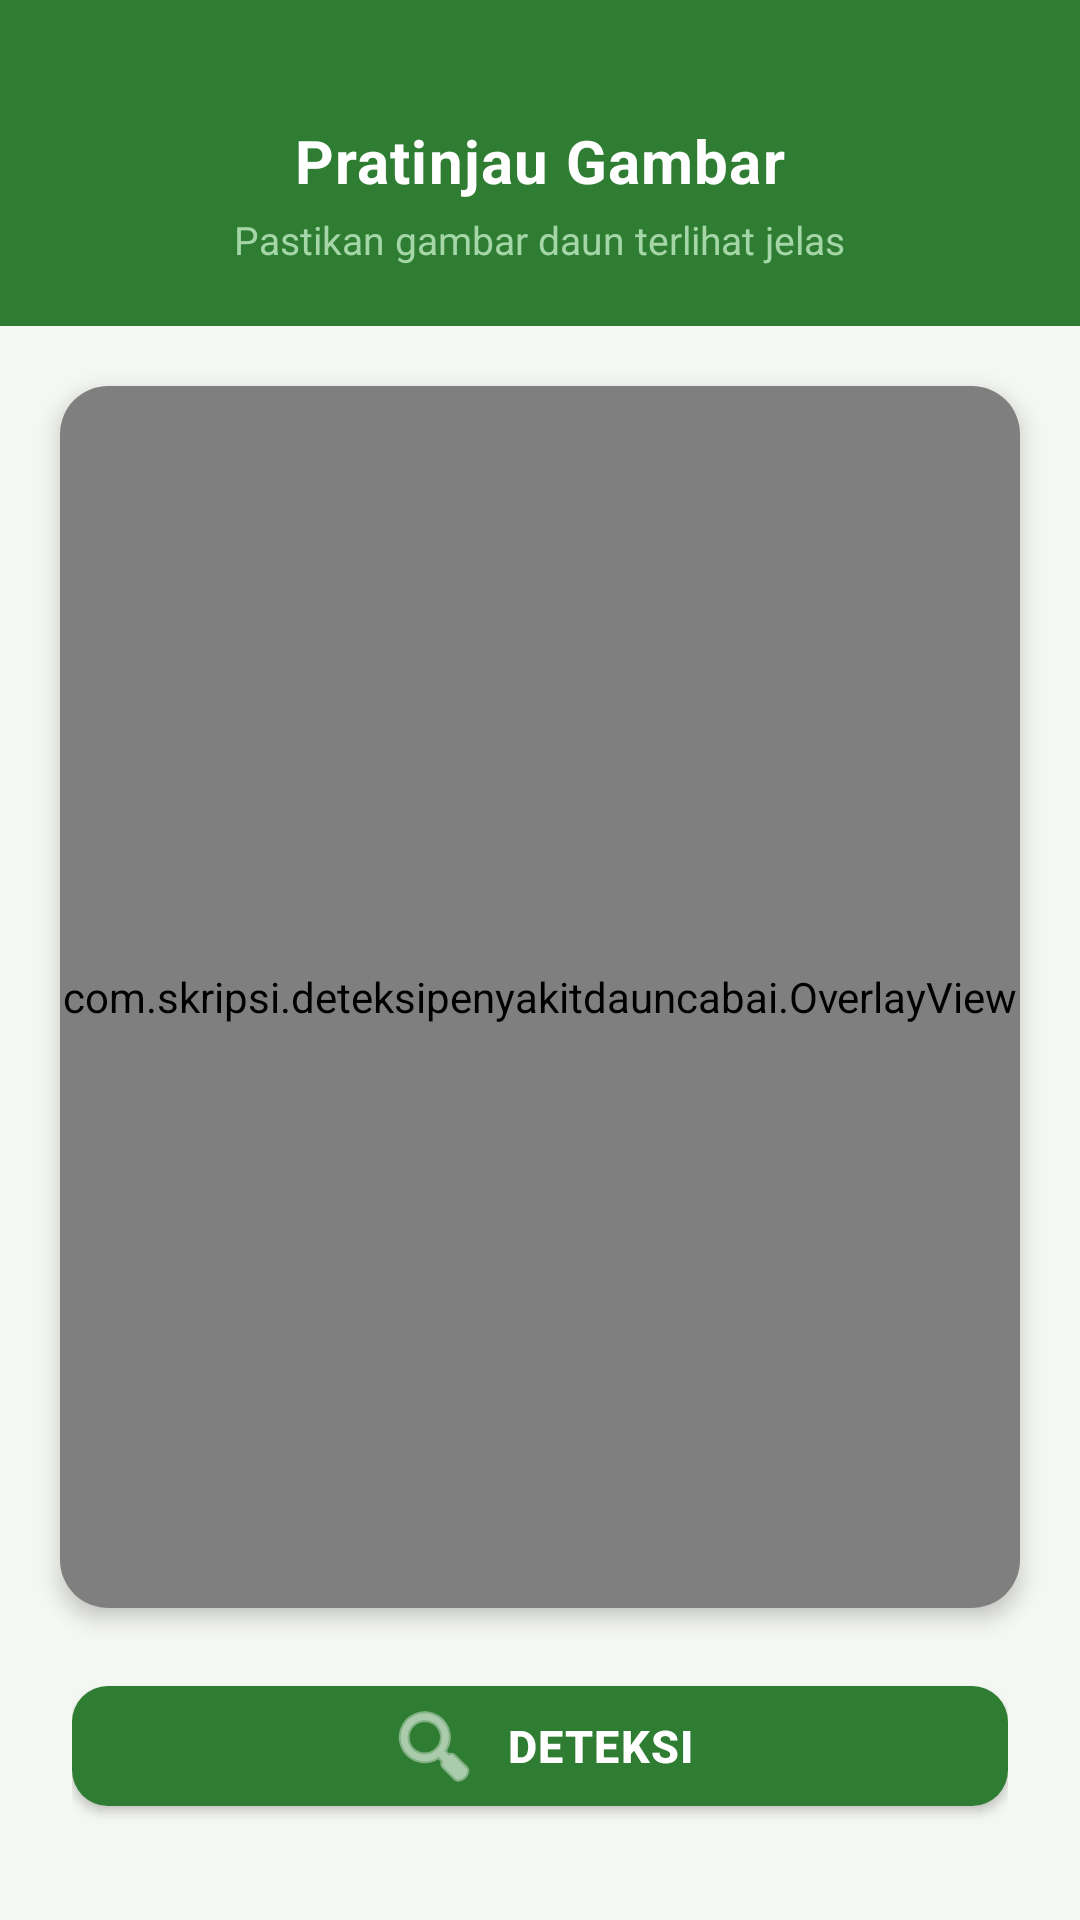

Layout XML and referenced resources for this Android screen:
<!-- AndroidManifest.xml: application theme Theme.DeteksiPenyakitDaunCabai -->
<!-- res/layout/activity_preview.xml -->
<?xml version="1.0" encoding="utf-8"?>
<LinearLayout
    xmlns:android="http://schemas.android.com/apk/res/android"
    xmlns:app="http://schemas.android.com/apk/res-auto"
    android:orientation="vertical"
    android:layout_width="match_parent"
    android:layout_height="match_parent"
    android:background="#F5F7F2">

    
    <LinearLayout
        android:layout_width="match_parent"
        android:layout_height="wrap_content"
        android:orientation="vertical"
        android:background="#2E7D32"
        android:paddingTop="40dp"
        android:paddingBottom="20dp"
        android:paddingHorizontal="24dp"
        android:gravity="center_horizontal">

        <TextView
            android:layout_width="wrap_content"
            android:layout_height="wrap_content"
            android:text="Pratinjau Gambar"
            android:textColor="#FFFFFF"
            android:textSize="20sp"
            android:textStyle="bold"
            android:letterSpacing="0.02" />

        <TextView
            android:layout_width="wrap_content"
            android:layout_height="wrap_content"
            android:layout_marginTop="4dp"
            android:text="Pastikan gambar daun terlihat jelas"
            android:textColor="#A5D6A7"
            android:textSize="13sp" />

    </LinearLayout>

    
    <androidx.cardview.widget.CardView
        android:layout_width="match_parent"
        android:layout_height="0dp"
        android:layout_weight="1"
        android:layout_margin="20dp"
        app:cardCornerRadius="16dp"
        app:cardElevation="4dp"
        app:cardBackgroundColor="#FFFFFF">

        <FrameLayout
            android:layout_width="match_parent"
            android:layout_height="match_parent">

            <ImageView
                android:id="@+id/imageView"
                android:layout_width="match_parent"
                android:layout_height="match_parent"
                android:scaleType="fitCenter" />

            <com.skripsi.deteksipenyakitdauncabai.OverlayView
                android:id="@+id/overlayView"
                android:layout_width="match_parent"
                android:layout_height="match_parent" />

        </FrameLayout>

    </androidx.cardview.widget.CardView>

    
    <LinearLayout
        android:layout_width="match_parent"
        android:layout_height="wrap_content"
        android:orientation="vertical"
        android:paddingHorizontal="24dp"
        android:paddingBottom="32dp">

        <com.google.android.material.button.MaterialButton
            android:id="@+id/btnDetect"
            android:layout_width="match_parent"
            android:layout_height="52dp"
            android:text="@string/btn_detect"
            android:textSize="15sp"
            android:textStyle="bold"
            android:letterSpacing="0.03"
            app:backgroundTint="#2E7D32"
            app:cornerRadius="12dp"
            app:icon="@android:drawable/ic_menu_search"
            app:iconGravity="textStart"
            app:iconPadding="8dp" />

    </LinearLayout>

</LinearLayout>
<!-- resources referenced by this layout -->
<resources>
  <string name="btn_detect">Deteksi</string>
  <style name="Theme.DeteksiPenyakitDaunCabai" parent="Theme.MaterialComponents.DayNight.DarkActionBar">
          
          <item name="colorPrimary">@color/hijau</item>
          <item name="colorPrimaryVariant">@color/black</item>
          <item name="colorOnPrimary">@color/white</item>
          
          <item name="colorSecondary">@color/teal_200</item>
          <item name="colorSecondaryVariant">@color/teal_700</item>
          <item name="colorOnSecondary">@color/black</item>
          
          <item name="android:statusBarColor">?attr/colorPrimaryVariant</item>
          
      </style>
  <color name="hijau">#008000</color>
  <color name="black">#FF000000</color>
  <color name="white">#FFFFFFFF</color>
  <color name="teal_200">#FF03DAC5</color>
  <color name="teal_700">#FF018786</color>
</resources>
